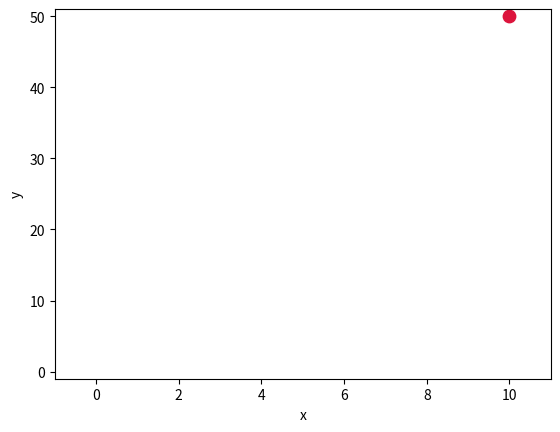

Python code for this plot:
import numpy as np
import matplotlib.pyplot as plt

# Sample trajectory
x = np.linspace(0, 10, 100)
y = 5 * x

def location(xs, ys):
    """Yield successive (x, y) targets along the path."""
    for xi, yi in zip(xs, ys):
        yield xi, yi

plt.ion()
fig, ax = plt.subplots()
ax.set_xlim(x.min() - 1, x.max() + 1)
ax.set_ylim(y.min() - 1, y.max() + 1)
ax.set_xlabel("x")
ax.set_ylabel("y")
tracker = ax.scatter([], [], s=80, color="crimson")


for i, j in location(x, y):
    tracker.set_offsets([[i, j]])  # move marker instead of creating new figure
    fig.canvas.draw_idle()
    plt.pause(0.1)

plt.ioff()
plt.show()
